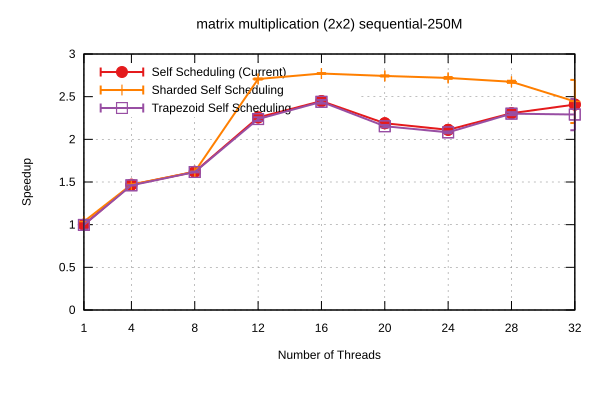

The file beside this chart, header and first rows:
Name, Mean, MeanLB, MeanUB, Stddev, StddevLB, StddevUB, scheduler, threads
matrix multiplication (2x2)/sequential-2…, 0.141, 0.1398, 0.142, 1.1828260284146182e-3, 7.20814851392725e-4, 1.4261075160516405e-3, Self Scheduling (Current), 1
matrix multiplication (2x2)/sequential-2…, 9.606945971259848e-2, 9.582051689736545e-2, 9.63376720668748e-2, 3.138547055202362e-4, 1.5911033228715348e-4, 4.523494916350247e-4, Self Scheduling (Current), 4
matrix multiplication (2x2)/sequential-2…, 8.70688301281512e-2, 8.691896385312753e-2, 8.723434076140013e-2, 2.223802191110215e-4, 1.337057251695729e-4, 3.0252181475861316e-4, Self Scheduling (Current), 8
matrix multiplication (2x2)/sequential-2…, 6.250949404713203e-2, 6.2381856215105634e-2, 6.267698457148592e-2, 2.2166858735029598e-4, 1.354418246999428e-4, 3.2701911581633114e-4, Self Scheduling (Current), 12
matrix multiplication (2x2)/sequential-2…, 5.760942955353284e-2, 5.7206657456414664e-2, 5.808514530266014e-2, 6.15412979238925e-4, 3.87287634708537e-4, 9.020252656911684e-4, Self Scheduling (Current), 16
matrix multiplication (2x2)/sequential-2…, 6.44489876875261e-2, 6.417099736451938e-2, 6.489296078216285e-2, 4.99549691279842e-4, 2.866414070779459e-4, 7.114871384825988e-4, Self Scheduling (Current), 20
matrix multiplication (2x2)/sequential-2…, 6.680115647122999e-2, 6.670334202326125e-2, 6.702960911594953e-2, 2.085036725480945e-4, 8.585498104531064e-5, 3.0387843453683565e-4, Self Scheduling (Current), 24
matrix multiplication (2x2)/sequential-2…, 6.116066133927357e-2, 6.062610883382149e-2, 6.229861056840769e-2, 1.0998755264119621e-3, 2.6373210803906796e-4, 1.6093910879767324e-3, Self Scheduling (Current), 28
matrix multiplication (2x2)/sequential-2…, 5.8580914702184086e-2, 5.829313301946968e-2, 5.88516312679846e-2, 3.8622717165775594e-4, 2.725298104265211e-4, 5.064928568276785e-4, Self Scheduling (Current), 32
matrix multiplication (2x2)/sequential-2…, 0.1361, 0.1359, 0.1363, 2.661205333132957e-4, 1.3254091027192771e-4, 3.742848477713415e-4, Sharded Self Scheduling, 1
matrix multiplication (2x2)/sequential-2…, 9.598681671661324e-2, 9.588202869985253e-2, 9.608240402885712e-2, 1.4305283966629015e-4, 7.907154607190487e-5, 1.8695885390740473e-4, Sharded Self Scheduling, 4
matrix multiplication (2x2)/sequential-2…, 8.704077347744411e-2, 8.699675867941954e-2, 8.710343333789043e-2, 7.171152588376647e-5, 3.282831429718133e-5, 1.0550176856683048e-4, Sharded Self Scheduling, 8
matrix multiplication (2x2)/sequential-2…, 5.210814466398525e-2, 5.199949876613183e-2, 5.2260827132704434e-2, 1.943455814901577e-4, 4.198536497230815e-5, 2.3474016585150166e-4, Sharded Self Scheduling, 12
matrix multiplication (2x2)/sequential-2…, 5.089423309078224e-2, 5.080608747666702e-2, 5.0982703057213384e-2, 1.3914608672378713e-4, 1.056299220406999e-4, 1.694825993191299e-4, Sharded Self Scheduling, 16
matrix multiplication (2x2)/sequential-2…, 5.1420931331622774e-2, 5.13285134996598e-2, 5.157994938738176e-2, 1.8074582572979225e-4, 8.090175909705555e-5, 2.7292929715235685e-4, Sharded Self Scheduling, 20
matrix multiplication (2x2)/sequential-2…, 5.1863158774549015e-2, 5.1745199637610186e-2, 5.2151868820146774e-2, 2.6984807544776397e-4, 8.922805094832418e-5, 4.100317934304485e-4, Sharded Self Scheduling, 24
matrix multiplication (2x2)/sequential-2…, 5.274212234901261e-2, 5.255114189657477e-2, 5.304729965670655e-2, 3.626927024525476e-4, 1.9859372013857182e-4, 5.673312751392644e-4, Sharded Self Scheduling, 28
matrix multiplication (2x2)/sequential-2…, 5.7713422629084174e-2, 5.293299930469532e-2, 6.532100155406322e-2, 8.176797110487442e-3, 8.992724793271262e-5, 9.52824656048373e-3, Sharded Self Scheduling, 32
matrix multiplication (2x2)/sequential-2…, 0.1415, 0.136, 0.152, 1.0372700922448777e-2, 2.763975547471348e-4, 1.2318283768683921e-2, Trapezoid Self Scheduling, 1
matrix multiplication (2x2)/sequential-2…, 9.652642479593246e-2, 9.637241606600583e-2, 9.659944036354622e-2, 1.3181139436388954e-4, 7.3032080565439e-5, 1.9996136715551535e-4, Trapezoid Self Scheduling, 4
matrix multiplication (2x2)/sequential-2…, 8.722966172079194e-2, 8.703637032239285e-2, 8.7474170748222e-2, 2.887349484557873e-4, 2.1475141957841398e-4, 3.677955675489212e-4, Trapezoid Self Scheduling, 8
matrix multiplication (2x2)/sequential-2…, 6.303399990005483e-2, 6.220723307639247e-2, 6.344170201764612e-2, 8.21207218048671e-4, 3.382588435978096e-4, 1.2582339906734119e-3, Trapezoid Self Scheduling, 12
matrix multiplication (2x2)/sequential-2…, 5.781049692415676e-2, 5.706389240610103e-2, 5.80876300366418e-2, 5.998229899471544e-4, 3.083152960339059e-4, 8.90579031979631e-4, Trapezoid Self Scheduling, 16
matrix multiplication (2x2)/sequential-2…, 6.549293447129878e-2, 6.497256171119045e-2, 6.585176725852855e-2, 6.23635456614753e-4, 4.002568127318127e-4, 8.74410349401013e-4, Trapezoid Self Scheduling, 20
matrix multiplication (2x2)/sequential-2…, 6.774411575681036e-2, 6.748856095974112e-2, 6.81893002187602e-2, 5.107416454694421e-4, 3.188600510053475e-4, 7.13980644383429e-4, Trapezoid Self Scheduling, 24
matrix multiplication (2x2)/sequential-2…, 6.129600316591777e-2, 6.0977425883036285e-2, 6.194065963464542e-2, 5.81560068798405e-4, 1.8101125544035503e-4, 6.821213114065971e-4, Trapezoid Self Scheduling, 28
matrix multiplication (2x2)/sequential-2…, 6.15666121681186e-2, 5.8864541020011533e-2, 6.957643494195286e-2, 7.039602945662547e-3, 5.638195771571087e-5, 9.996437995911673e-3, Trapezoid Self Scheduling, 32
